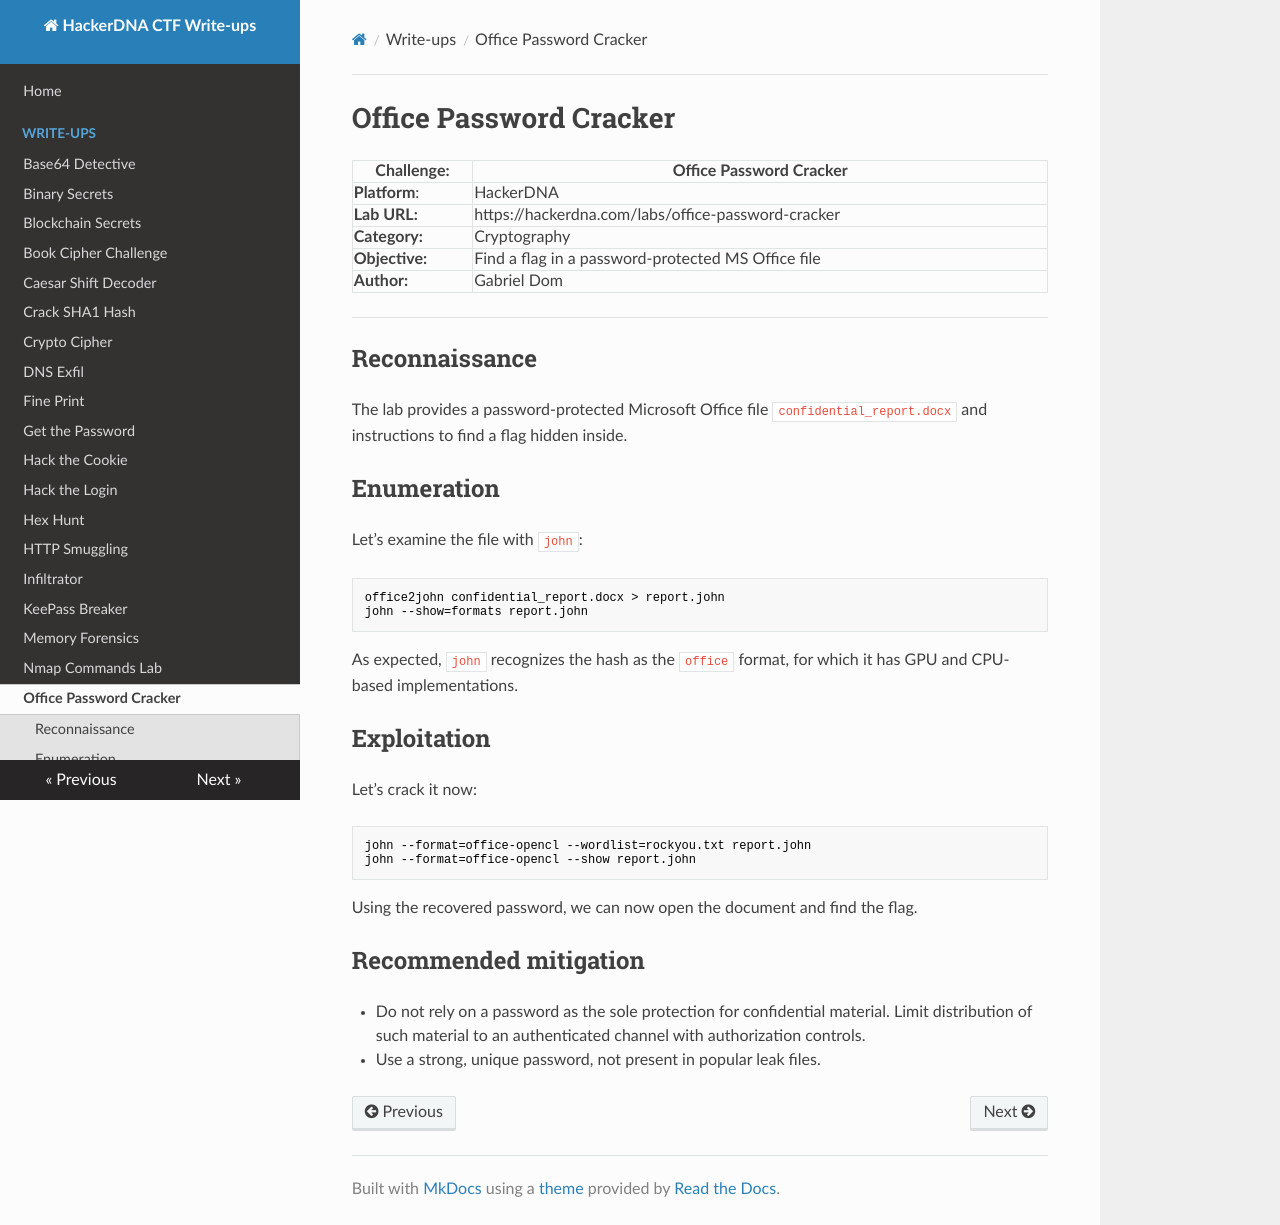

repository: Gabe-Dom/CTF-HackerDNA · page: office-password-cracker/index.html · generator: mkdocs

# Office Password Cracker

| Challenge:     | Office Password Cracker                            |
| -------------- | -------------------------------------------------- |
| **Platform**:  | HackerDNA                                          |
| **Lab URL:**   | https://hackerdna.com/labs/office-password-cracker |
| **Category:**  | Cryptography                                       |
| **Objective:** | Find a flag in a password-protected MS Office file |
| **Author:**    | Gabriel Dom                                        |

---
## Reconnaissance
The lab provides a password-protected Microsoft Office file `confidential_report.docx` and instructions to find a flag hidden inside.

## Enumeration

Let’s examine the file with `john`:

```
office2john confidential_report.docx > report.john 
john --show=formats report.john 
```

As expected, `john` recognizes the hash as the `office` format, for which it has GPU and CPU-based implementations.

## Exploitation

Let’s crack it now:
```
john --format=office-opencl --wordlist=rockyou.txt report.john 
john --format=office-opencl --show report.john 
```

Using the recovered password, we can now open the document and find the flag.

## Recommended mitigation

- Do not rely on a password as the sole protection for confidential material. Limit distribution of such material to an authenticated channel with authorization controls.
- Use a strong, unique password, not present in popular leak files.
